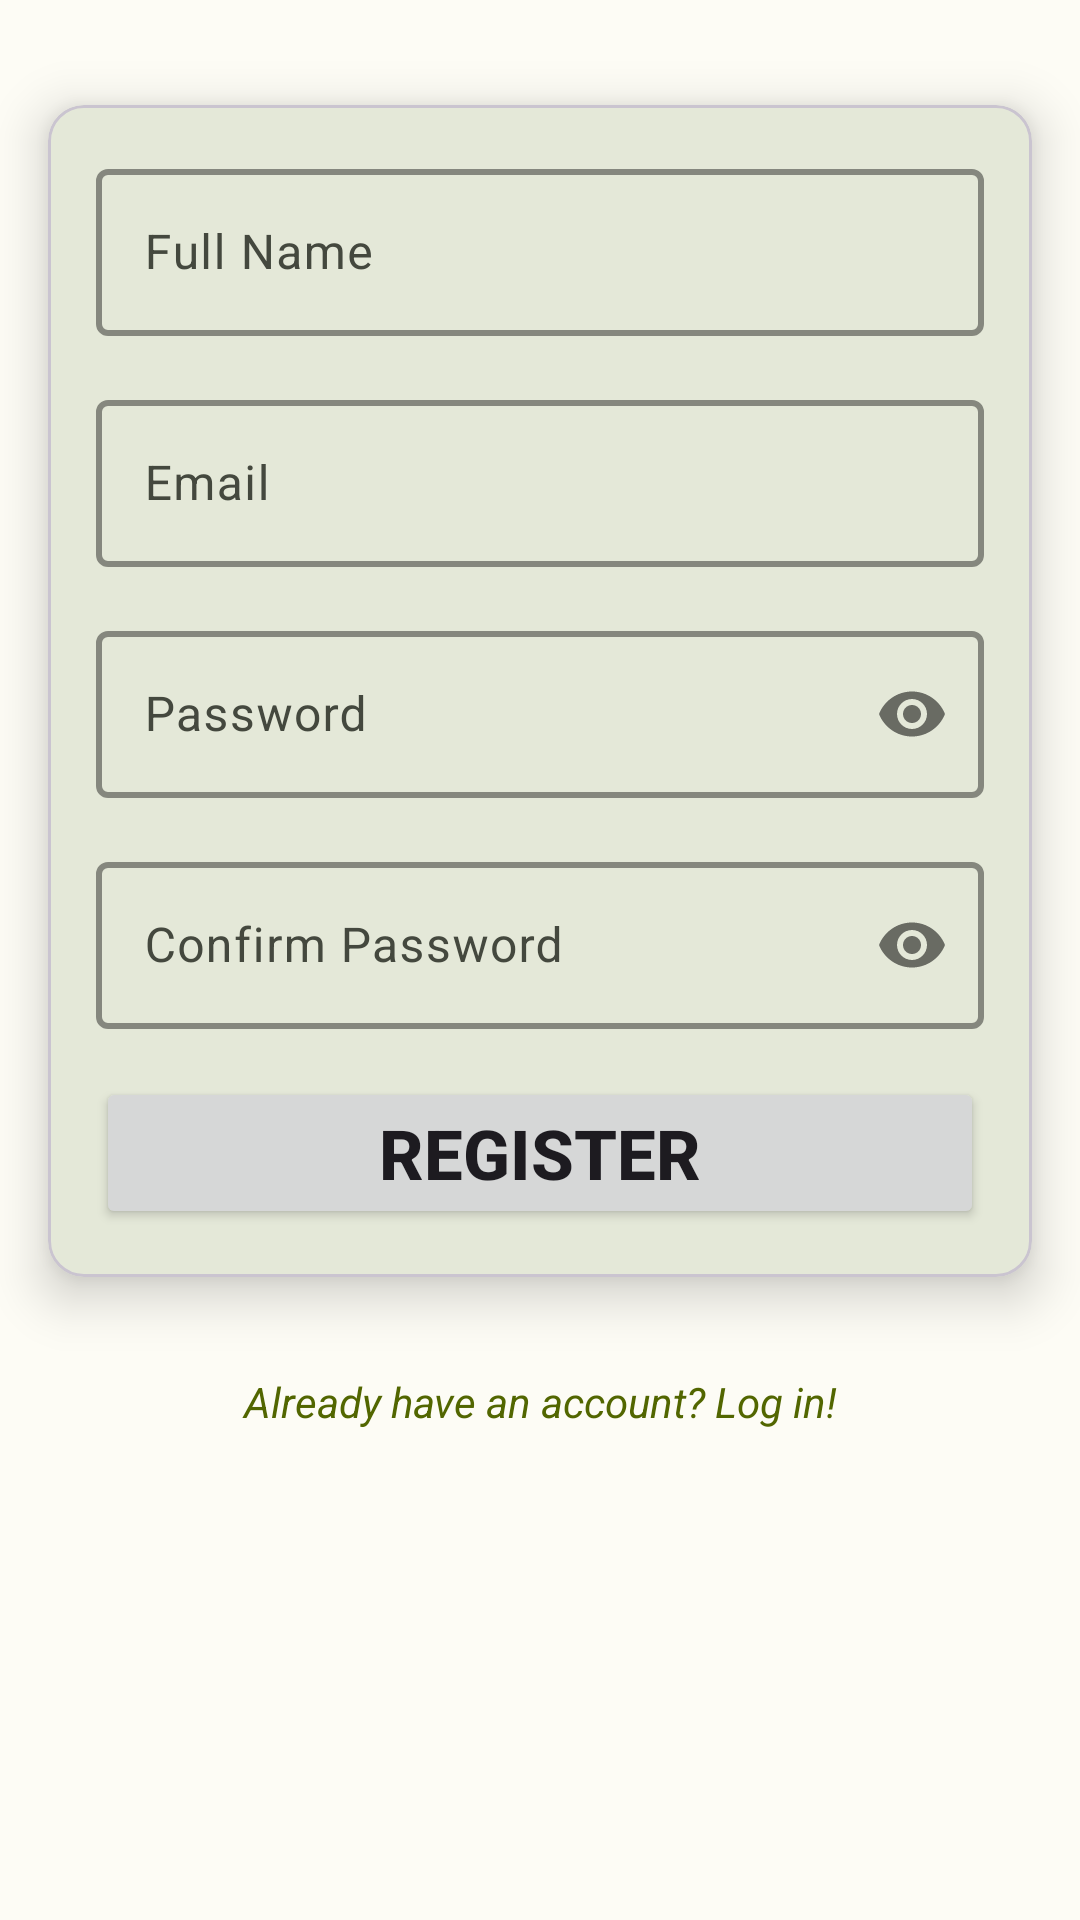

Android layout source for this screen:
<!-- AndroidManifest.xml: application theme Theme.News -->
<!-- res/layout/fragment_register.xml -->
<?xml version="1.0" encoding="utf-8"?>
<androidx.constraintlayout.widget.ConstraintLayout xmlns:android="http://schemas.android.com/apk/res/android"
    xmlns:app="http://schemas.android.com/apk/res-auto"
    xmlns:tools="http://schemas.android.com/tools"
    android:layout_width="match_parent"
    android:layout_height="match_parent"
    tools:context=".fragments.RegisterFragment">

    <RelativeLayout
        android:id="@+id/progressBar"
        android:layout_width="match_parent"
        android:layout_height="match_parent"
        android:visibility="invisible"
        android:clickable="true"
        android:focusable="true"
        android:elevation="100dp"
        app:layout_constraintStart_toStartOf="parent"
        app:layout_constraintEnd_toEndOf="parent"
        app:layout_constraintTop_toTopOf="parent"
        app:layout_constraintBottom_toBottomOf="parent"
        android:background="@color/light_gray">

        <ProgressBar
            android:layout_width="40dp"
            android:layout_height="40dp"
            android:layout_centerInParent="true"
            android:elevation="100dp"
            android:indeterminate="true"
            android:alpha="1"
            android:visibility="visible" />

    </RelativeLayout>

    <com.google.android.material.card.MaterialCardView
        android:id="@+id/cardView"
        android:layout_width="match_parent"
        android:layout_height="wrap_content"
        app:layout_constraintTop_toTopOf="parent"
        app:layout_constraintStart_toStartOf="parent"
        app:layout_constraintEnd_toEndOf="parent"
        app:cardElevation="@dimen/default_elevation"
        android:layout_marginTop="35dp"
        android:layout_marginHorizontal="@dimen/deafult_margin">

        <LinearLayout
            android:layout_width="match_parent"
            android:layout_height="match_parent"
            android:orientation="vertical"
            android:padding="@dimen/default_padding">

            <com.google.android.material.textfield.TextInputLayout
                android:id="@+id/fullNameTil"
                android:layout_width="match_parent"
                android:layout_height="wrap_content"
                android:layout_marginBottom="@dimen/deafult_margin"
                style="@style/CustomTextInputLayout">

                <com.google.android.material.textfield.TextInputEditText
                    android:id="@+id/fullNameEt"
                    android:layout_width="match_parent"
                    android:layout_height="wrap_content"
                    android:hint="@string/auth_arg_full_name"
                    android:inputType="textEmailAddress" />

            </com.google.android.material.textfield.TextInputLayout>

            <include
                android:id="@+id/credentials"
                layout="@layout/reusable_form" />

            <Button
                android:id="@+id/btnRegister"
                android:layout_width="match_parent"
                android:layout_height="wrap_content"
                android:layout_marginTop="@dimen/deafult_margin"
                android:text="@string/auth_arg_register"
                android:textSize="@dimen/default_big_txt"
                android:textStyle="bold" />
        </LinearLayout>
    </com.google.android.material.card.MaterialCardView>

    <TextView
        android:id="@+id/tvRegister"
        android:layout_width="match_parent"
        android:layout_height="wrap_content"
        app:layout_constraintWidth_percent="0.8"
        app:layout_constraintTop_toBottomOf="@+id/cardView"
        app:layout_constraintStart_toStartOf="parent"
        app:layout_constraintEnd_toEndOf="parent"
        android:layout_marginTop="@dimen/default_big_margin"
        android:textAlignment="center"
        android:textStyle="italic"
        android:textColor="?colorSecondary"
        android:text="@string/auth_arg_already_have_an_account_log_in"
        android:clickable="true" />


</androidx.constraintlayout.widget.ConstraintLayout>
<!-- res/layout/reusable_form.xml (included above) -->
<?xml version="1.0" encoding="utf-8"?>
<LinearLayout xmlns:android="http://schemas.android.com/apk/res/android"
    xmlns:app="http://schemas.android.com/apk/res-auto"
    android:layout_width="match_parent"
    android:layout_height="wrap_content"
    android:orientation="vertical">


    <com.google.android.material.textfield.TextInputLayout
        android:id="@+id/emailTil"
        android:layout_width="match_parent"
        android:layout_height="wrap_content"
        style="@style/CustomTextInputLayout">

        <com.google.android.material.textfield.TextInputEditText
            android:id="@+id/emailEt"
            android:layout_width="match_parent"
            android:layout_height="wrap_content"
            android:hint="@string/auth_arg_email"
            android:inputType="textEmailAddress" />

    </com.google.android.material.textfield.TextInputLayout>


    <com.google.android.material.textfield.TextInputLayout
        android:id="@+id/passwordTil"
        android:layout_width="match_parent"
        android:layout_height="wrap_content"
        android:layout_marginTop="@dimen/deafult_margin"
        app:passwordToggleEnabled="true"
        style="@style/CustomTextInputLayout">

        <com.google.android.material.textfield.TextInputEditText
            android:id="@+id/passwordEt"
            android:layout_width="match_parent"
            android:layout_height="wrap_content"
            android:hint="@string/auth_arg_password"
            android:inputType="textPassword" />

    </com.google.android.material.textfield.TextInputLayout>


    <com.google.android.material.textfield.TextInputLayout
        android:id="@+id/confirmPasswordTil"
        android:layout_width="match_parent"
        android:layout_height="wrap_content"
        android:layout_marginTop="@dimen/deafult_margin"
        app:passwordToggleEnabled="true"
        style="@style/CustomTextInputLayout">

        <com.google.android.material.textfield.TextInputEditText
            android:id="@+id/confirmPasswordEt"
            android:layout_width="match_parent"
            android:layout_height="wrap_content"
            android:hint="@string/auth_arg_confirm_password"
            android:inputType="textPassword" />

    </com.google.android.material.textfield.TextInputLayout>
</LinearLayout>
<!-- resources referenced by this layout -->
<resources>
  <color name="light_gray">#37D3D3D3</color>
  <dimen name="deafult_margin">16dp</dimen>
  <dimen name="default_big_margin">32dp</dimen>
  <dimen name="default_big_txt">23sp</dimen>
  <dimen name="default_elevation">10dp</dimen>
  <dimen name="default_padding">16dp</dimen>
  <string name="auth_arg_already_have_an_account_log_in">Already have an account? Log in!</string>
  <string name="auth_arg_confirm_password">Confirm Password</string>
  <string name="auth_arg_email">Email</string>
  <string name="auth_arg_full_name">Full Name</string>
  <string name="auth_arg_password">Password</string>
  <string name="auth_arg_register">Register</string>
  <style name="CustomTextInputLayout" parent="Widget.Material3.TextInputLayout.OutlinedBox">
          <item name="boxStrokeWidth">2dp</item>
          <item name="boxStrokeColor">?colorOnSurface</item>
      </style>
  <style name="Theme.News" parent="Base.Theme.News" />
  <color name="md_theme_light_primary">#406918</color>
  <color name="md_theme_light_onPrimary">#FFFFFF</color>
  <color name="md_theme_light_primaryContainer">#C0F190</color>
  <color name="md_theme_light_onPrimaryContainer">#0D2000</color>
  <color name="md_theme_light_secondary">#526600</color>
  <color name="md_theme_light_onSecondary">#FFFFFF</color>
  <color name="md_theme_light_secondaryContainer">#D4ED7E</color>
  <color name="md_theme_light_onSecondaryContainer">#171E00</color>
  <color name="md_theme_light_tertiary">#984061</color>
  <color name="md_theme_light_onTertiary">#FFFFFF</color>
  <color name="md_theme_light_tertiaryContainer">#FFD9E2</color>
  <color name="md_theme_light_onTertiaryContainer">#3E001D</color>
  <color name="md_theme_light_error">#BA1A1A</color>
  <color name="md_theme_light_errorContainer">#FFDAD6</color>
  <color name="md_theme_light_onError">#FFFFFF</color>
  <color name="md_theme_light_onErrorContainer">#410002</color>
  <color name="md_theme_light_background">#FDFCF5</color>
  <color name="md_theme_light_onBackground">#1B1C18</color>
  <color name="md_theme_light_surface">#FDFCF5</color>
  <color name="md_theme_light_onSurface">#1B1C18</color>
  <color name="md_theme_light_surfaceVariant">#E0E4D6</color>
  <color name="md_theme_light_onSurfaceVariant">#44483E</color>
  <color name="md_theme_light_outline">#74796D</color>
  <color name="md_theme_light_inverseOnSurface">#F2F1EA</color>
  <color name="md_theme_light_inverseSurface">#2F312C</color>
  <color name="md_theme_light_inversePrimary">#A4D577</color>
</resources>
